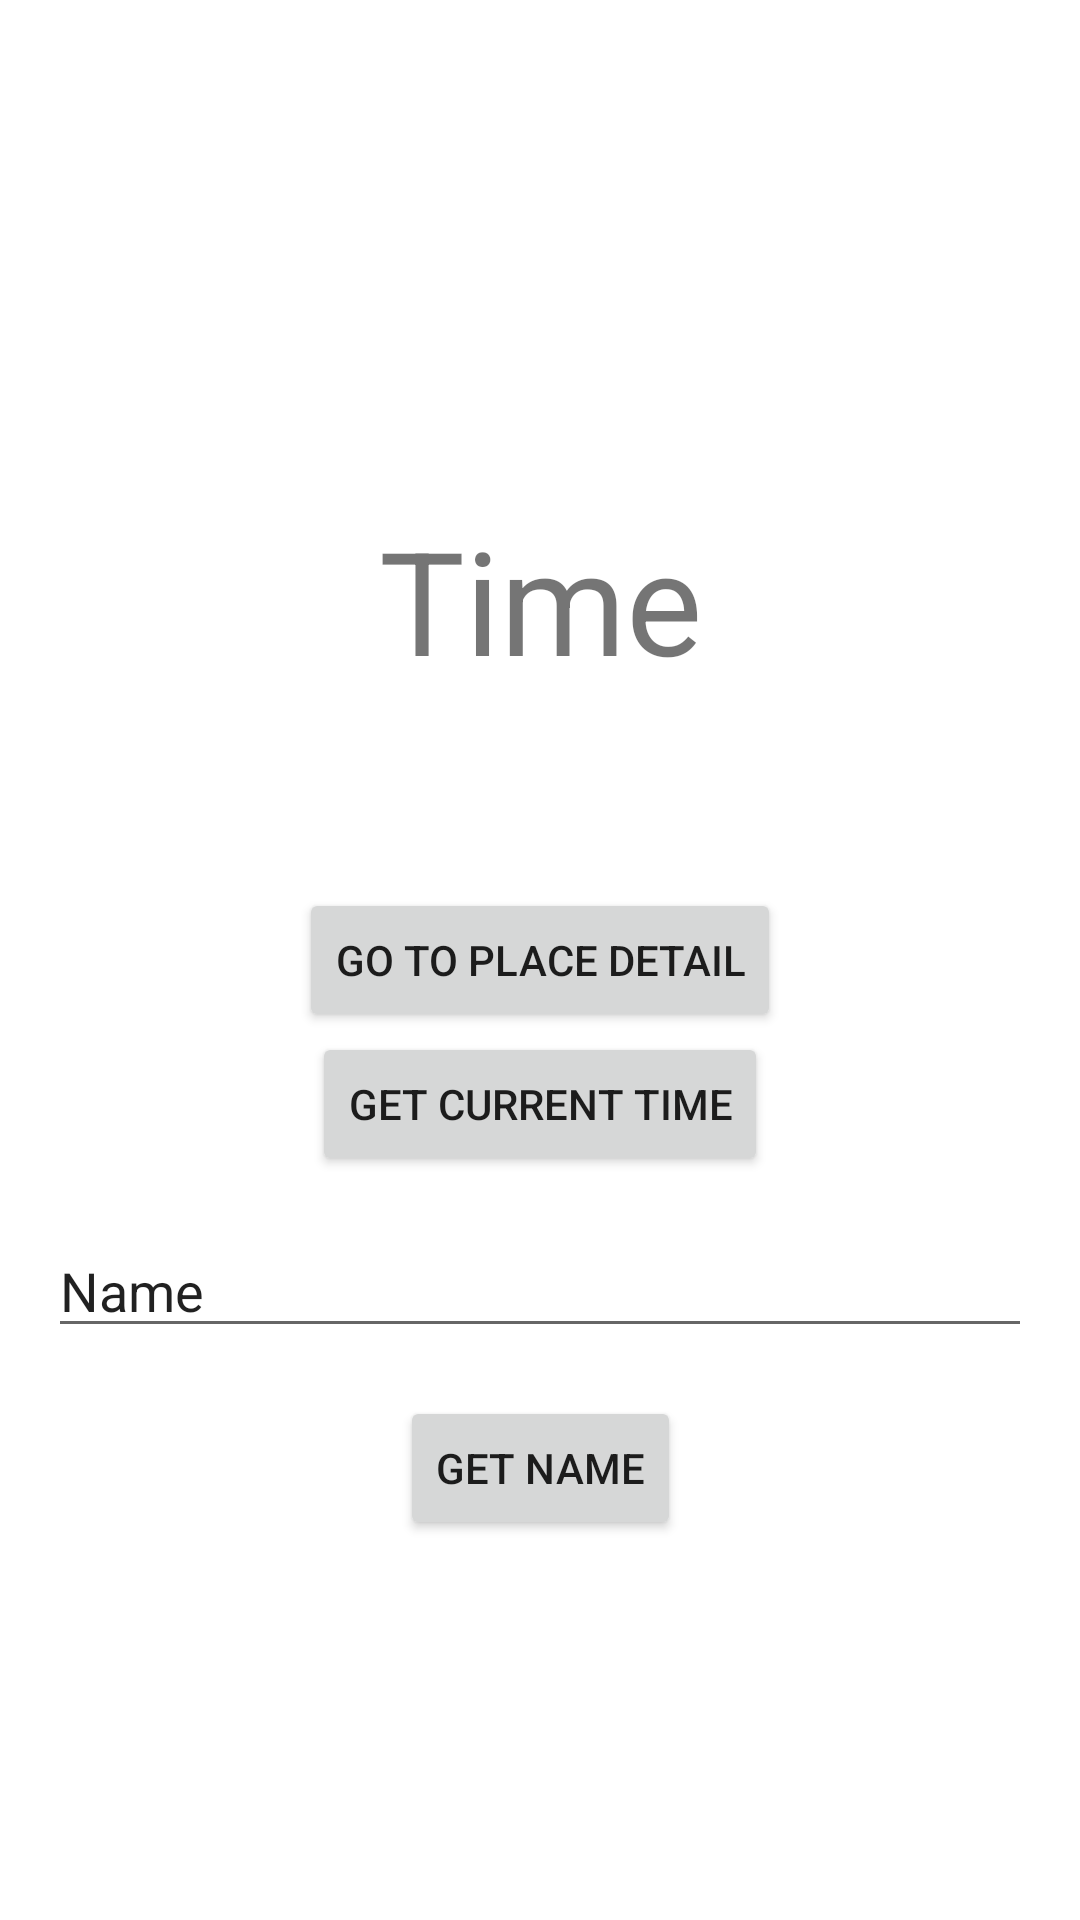

The Android layout XML behind this screen, and the referenced resources:
<!-- AndroidManifest.xml: application theme Theme.VisitMe -->
<!-- res/layout/activity_main.xml -->
<?xml version="1.0" encoding="utf-8"?>
<androidx.constraintlayout.widget.ConstraintLayout xmlns:android="http://schemas.android.com/apk/res/android"
    xmlns:app="http://schemas.android.com/apk/res-auto"
    xmlns:tools="http://schemas.android.com/tools"
    android:layout_width="match_parent"
    android:layout_height="match_parent"
    tools:context=".MainActivity">

    <Button
        android:id="@+id/btnDetail"
        android:layout_width="wrap_content"
        android:layout_height="wrap_content"
        android:text="Go to Place Detail"
        app:layout_constraintBottom_toBottomOf="parent"
        app:layout_constraintEnd_toEndOf="parent"
        app:layout_constraintStart_toStartOf="parent"
        app:layout_constraintTop_toTopOf="parent" />

    <Button
        android:id="@+id/btnGetCurrentTime"
        android:layout_width="wrap_content"
        android:layout_height="wrap_content"
        android:text="Get Current Time"
        app:layout_constraintEnd_toEndOf="parent"
        app:layout_constraintStart_toStartOf="parent"
        app:layout_constraintTop_toBottomOf="@+id/btnDetail" />

    <TextView
        android:id="@+id/txtTime"
        android:layout_width="wrap_content"
        android:layout_height="wrap_content"
        android:layout_marginBottom="64dp"
        android:text="Time"
        android:textSize="48sp"
        app:layout_constraintBottom_toTopOf="@+id/btnDetail"
        app:layout_constraintEnd_toEndOf="parent"
        app:layout_constraintStart_toStartOf="parent" />

    <EditText
        android:id="@+id/edt_name"
        android:layout_width="0dp"
        android:layout_height="wrap_content"
        android:layout_marginStart="16dp"
        android:layout_marginTop="16dp"
        android:layout_marginEnd="16dp"
        android:ems="10"
        android:inputType="textPersonName"
        android:text="Name"
        app:layout_constraintEnd_toEndOf="parent"
        app:layout_constraintStart_toStartOf="parent"
        app:layout_constraintTop_toBottomOf="@+id/btnGetCurrentTime" />

    <Button
        android:id="@+id/btn_get_name"
        android:layout_width="wrap_content"
        android:layout_height="wrap_content"
        android:layout_marginTop="16dp"
        android:text="Get Name"
        app:layout_constraintEnd_toEndOf="parent"
        app:layout_constraintStart_toStartOf="parent"
        app:layout_constraintTop_toBottomOf="@+id/edt_name" />
</androidx.constraintlayout.widget.ConstraintLayout>
<!-- resources referenced by this layout -->
<resources>
  <style name="Theme.VisitMe" parent="Theme.MaterialComponents.DayNight.NoActionBar">
          
          <item name="colorPrimary">@color/purple_500</item>
          <item name="colorPrimaryVariant">@color/purple_700</item>
          <item name="colorOnPrimary">@color/white</item>
          
          <item name="colorSecondary">@color/teal_200</item>
          <item name="colorSecondaryVariant">@color/teal_700</item>
          <item name="colorOnSecondary">@color/black</item>
          
          <item name="android:statusBarColor" tools:targetApi="l">?attr/colorPrimaryVariant</item>
          
      </style>
  <color name="purple_500">#FF6200EE</color>
  <color name="purple_700">#FF3700B3</color>
  <color name="white">#FFFFFFFF</color>
  <color name="teal_200">#FF03DAC5</color>
  <color name="teal_700">#FF018786</color>
  <color name="black">#FF000000</color>
</resources>
